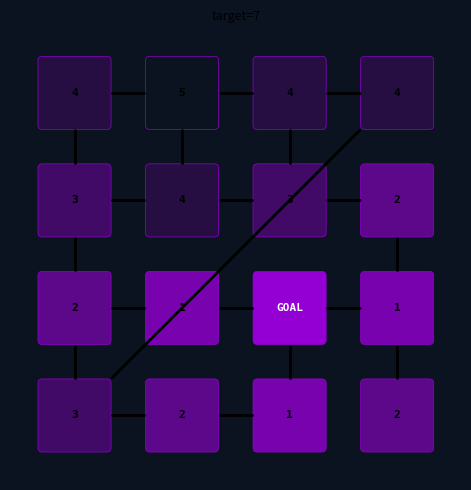

This chart was generated by the following Python code: (Note: this script raises an exception after producing the figure.)
"""
grid_distance_viz.py

Visualize, for a chosen target node, how far (in graph hops) every other node
is from it — laid out on a SIZE x SIZE grid the same way your existing cell
drawing code does (s -> row, col = divmod(s, SIZE)).

Key ideas
---------
- Distance is computed with nx.shortest_path_length(G, target=target), which
  gives the hop count from every node TO `target`. This is the natural choice
  here ("how far is each node from the target") and it's also the version
  that does the right thing automatically if G is a DiGraph (it walks edges
  backwards from the target instead of you having to call G.reverse()
  yourself). If you actually want distance FROM the target outward instead,
  swap to source=target.
- Cell fill color fades from `near_color` (close to target) to `far_color`
  (far from target), interpolated by hop count. Unreachable nodes (not in the
  shortest-path dict at all) get their own muted color.
- The "coverage boundary" is drawn using the grid's *geometric* adjacency
  (up/down/left/right neighbor cells), not G's edges — i.e. it traces the
  outline of "all cells with distance <= boundary_distance" as a region on
  the physical grid, regardless of how convoluted G's actual connectivity is.
- G's *actual* edges are drawn as lines connecting the *edges* of the squares
  (not passing through their centers/faces), so you can see the real
  connectivity — walls that break a grid edge simply have no line, and any
  shortcut/teleport edge shows up as a line cutting across the grid. Squares
  are drawn smaller than one grid unit so there's visible empty space between
  them for these connector lines to occupy.
- Row 0 (nodes 0..size-1) is at the BOTTOM of the plot and the highest-index
  row is at the TOP — i.e. normal mathematical y-axis orientation, not image
  orientation.
"""

import numpy as np
import networkx as nx
import matplotlib.pyplot as plt
import matplotlib.patches as mpatches
import matplotlib.colors as mcolors
import matplotlib.collections as mcoll
from matplotlib.colors import to_rgba

def _region_boundary_segments(covered, size, half_width):
    """
    Given a set of node ids (covered) laid out on a size x size grid,
    return line segments tracing the outer boundary of that region using
    geometric (grid) adjacency.
    """
    segments = []
    for s in covered:
        r, c = divmod(s, size)
        y = r
        neighbor_cells = {
            "top":    (r - 1, c),
            "bottom": (r + 1, c),
            "left":   (r, c - 1),
            "right":  (r, c + 1),
        }
        for side, (nr, nc) in neighbor_cells.items():
            in_bounds = 0 <= nr < size and 0 <= nc < size
            neighbor_id = nr * size + nc if in_bounds else None
            if neighbor_id is None or neighbor_id not in covered:
                if side == "top":
                    seg = [(c - half_width, y - half_width), (c + half_width, y - half_width)]
                elif side == "bottom":
                    seg = [(c - half_width, y + half_width), (c + half_width, y + half_width)]
                elif side == "left":
                    seg = [(c - half_width, y - half_width), (c - half_width, y + half_width)]
                else:  # right
                    seg = [(c + half_width, y - half_width), (c + half_width, y + half_width)]
                segments.append(seg)
    return segments


def _boundary_point(cx, cy, dx, dy, half_width, gap):
    """
    Starting at center (cx, cy), walk along direction (dx, dy) until exiting
    a square of half-width `half_width` centered there, plus an extra `gap`.
    Since square sides are axis-aligned, the exit point along any ray is
    where the largest axis component reaches half_width — this is exact,
    not an approximation via a circumscribed circle.
    """
    scale = max(abs(dx), abs(dy))
    if scale == 0:
        return cx, cy
    t = (half_width + gap) / scale
    return cx + dx * t, cy + dy * t


def _draw_graph_edges(ax, G, size, node_half_width=1, edge_gap=0.05,
                       edge_color="#8FA3C7", edge_alpha=0.7,
                       edge_lw=1.3, arrow_color="#B7C6E0", arrow_lw=1.5,
                       arrow_alpha=0.95):
    """
    Overlay G's actual edges as lines connecting the *boundaries* of the
    squares (not their centers), so lines occupy the empty space between
    cells rather than cutting across the cell faces. Undirected edges are
    drawn as plain lines; directed edges get an arrowhead. If a DiGraph has
    edges going both ways between two nodes, each direction is drawn with a
    slight curve so the two arrows don't sit exactly on top of each other.
    Self-loops are skipped (no useful geometric representation here).
    """
    directed = G.is_directed()

    def center(s):
        r, c = divmod(s, size)
        return (c, r)

    def clipped_endpoints(xu, yu, xv, yv):
        dx, dy = xv - xu, yv - yu
        start = _boundary_point(xu, yu, dx, dy, node_half_width, edge_gap)
        end = _boundary_point(xv, yv, -dx, -dy, node_half_width, edge_gap)
        return start, end

    if directed:
        for u, v in G.edges():
            if u == v:
                continue
            xu, yu = center(u)
            xv, yv = center(v)
            start, end = clipped_endpoints(xu, yu, xv, yv)
            reciprocal = G.has_edge(v, u)
            rad = 0.15 if reciprocal else 0.0
            arrow = mpatches.FancyArrowPatch(
                start, end,
                connectionstyle=f"arc3,rad={rad}",
                arrowstyle="-|>",
                mutation_scale=10,
                linewidth=arrow_lw,
                color=arrow_color,
                alpha=arrow_alpha,
                zorder=2.5,
            )
            ax.add_patch(arrow)
    else:
        seen = set()
        for u, v in G.edges():
            if u == v:
                continue
            pair = frozenset((u, v))
            if pair in seen:
                continue
            seen.add(pair)
            xu, yu = center(u)
            xv, yv = center(v)
            start, end = clipped_endpoints(xu, yu, xv, yv)
            ax.plot([start[0], end[0]], [start[1], end[1]], color=edge_color,
                    linewidth=edge_lw, alpha=edge_alpha, zorder=2.5,
                    solid_capstyle="round")


def plot_target_coverage(
    G,
    target,
    size=4,
    boundary_distance=4,
    ax=None,
    near_color="darkviolet",
    far_color="thistle",
    unreachable_color="#12141A",
    target_color="darkviolet",
    target_edge="darkviolet",
    default_edge="darkviolet",
    boundary_color="w",
    use_source=False,
    show_edges=True,
    show_boundary=False,
    node_half_width=0.3,
    edge_gap=0.05,
    edge_color="k",
    edge_alpha=1,
    edge_lw=2,
    arrow_color="#B7C6E0",
):
    """
    Draw one grid panel showing hop-distance-to-`target` for every node.

    use_source=False (default): distance is "node -> target" (shortest_path_length
        with target=target). Correct choice for directed graphs when you mean
        "how far is this node from the target".
    use_source=True: distance is "target -> node" (shortest_path_length with
        source=target). Use this if you want outward distance from the target.

    show_edges=True: overlay G's actual edges (lines, or arrows if G is a
        DiGraph) on top of the cells so you can see the real connectivity.

    node_half_width: half the side length of each square (in the same units
        as node spacing, which is 1.0). Smaller values leave more empty space
        between squares for the connecting edge lines to occupy.
    edge_gap: small additional gap between where a line/arrow stops and the
        square's edge, so lines don't visually touch the squares.
    """
    if ax is None:
        _, ax = plt.subplots(figsize=(4.5, 4.5))

    n_nodes = size * size

    if use_source:
        dist = dict(nx.shortest_path_length(G, source=target))
    else:
        dist = dict(nx.shortest_path_length(G, target=target))

    finite_d = [d for n, d in dist.items() if n != target]
    max_d = max(finite_d) if finite_d else 1
    max_d = max(max_d, 1)  # avoid divide-by-zero

    cmap = mcolors.LinearSegmentedColormap.from_list("fade", [near_color, far_color])

    for s in range(n_nodes):
        r, c = divmod(s, size)
        y = r

        if s == target:
            d=0
            face, edge, lbl_col = target_color, target_edge, 'w' # "#AADDAA"
            label = "GOAL"
        elif s not in dist:
            face, edge, lbl_col = unreachable_color, default_edge, 'k' #"#555F73"
            label = f"{s}\n\u00d7"  # x mark for unreachable
        else:
            d = dist[s]
            face = near_color #mcolors.to_hex(cmap(min(d, max_d) / max_d))
            edge, lbl_col = default_edge, 'k' #"#D7E3FC"
            label = f"{d}"

        rect = mpatches.FancyBboxPatch(
            (c - node_half_width, y - node_half_width),
            2 * node_half_width, 2 * node_half_width,
            boxstyle="round,pad=0.04",
            linewidth=0.5,
            edgecolor=edge,
            facecolor=to_rgba(face, alpha=np.clip(1-1/ 5*d,0,1)),
            zorder=2,
        )
        ax.add_patch(rect)
        ax.text(c, y, label, ha="center", va="center",
                fontsize=8, color=lbl_col, fontweight="bold",
                fontfamily="monospace", zorder=3)

    if show_edges:
        _draw_graph_edges(ax, G, size, node_half_width=node_half_width,
                           edge_gap=edge_gap, edge_color=edge_color,
                           edge_alpha=edge_alpha, edge_lw=edge_lw,
                           arrow_color=arrow_color)

    # coverage boundary: all cells within boundary_distance hops (incl. target)
    if show_boundary:
        covered = {s for s, d in dist.items() if d <= boundary_distance}
        covered.add(target)
        segments = _region_boundary_segments(covered, size, node_half_width)
        if segments:
            lc = mcoll.LineCollection(segments, colors=boundary_color, linewidths=3,
                                    zorder=4, capstyle="round")
            ax.add_collection(lc)

    ax.set_xlim(-0.6, size - 0.4)
    ax.set_ylim(-0.6, size - 0.4)
    ax.set_aspect("equal")
    ax.axis("off")
    ax.set_title(f"target={target+1}",
                 color="k", fontsize=9)
    return ax


def plot_all_targets(G, size=4, boundary_distance=4, ncols=4, panel_size=3.0,
                      bg_color="w", **kwargs):
    """One panel per target node, arranged in a grid of subplots."""
    
    n_nodes = size * size
    nrows = int(np.ceil(n_nodes / ncols))
    fig, axes = plt.subplots(nrows, ncols,
                              figsize=(panel_size * ncols, panel_size * nrows))
    fig.patch.set_facecolor(bg_color)

    axes_grid = np.atleast_2d(axes)

    for target in range(n_nodes):
        row = target // ncols
        col = target % ncols
        ax = axes_grid[nrows - 1 - row, col]   # reverse the row order
        ax.set_facecolor(bg_color)
        plot_target_coverage(G, target, size=size,
                              boundary_distance=boundary_distance, ax=ax, **kwargs)

    for ax in axes_grid[n_nodes:]:
        ax.axis("off")

    fig.tight_layout()
    return fig


if __name__ == "__main__":
    # ---- demo with a *customized* (non-fully-connected) 4x4 grid ----
    SIZE = 4
    G = nx.grid_2d_graph(SIZE, SIZE)
    G = nx.convert_node_labels_to_integers(G, ordering="sorted")

    # knock out a few edges to simulate walls / custom connectivity
    walls = [(1, 5), (5, 9), (6, 10), (2, 3), (11, 15)]
    for u, v in walls:
        if G.has_edge(u, v):
            G.remove_edge(u, v)

    # add one "teleport" shortcut edge to make it visually non-grid-like
    G.add_edge(0, 15)

    fig1 = plt.figure(figsize=(5, 5))
    ax1 = fig1.add_subplot(111)
    fig1.patch.set_facecolor("#0B1220")
    ax1.set_facecolor("#0B1220")
    plot_target_coverage(G, target=6, size=SIZE, boundary_distance=4, ax=ax1)
    fig1.tight_layout()
    fig1.savefig("/home/claude/single_target_demo.png", dpi=150,
                 facecolor=fig1.get_facecolor())

    fig2 = plot_all_targets(G, size=SIZE, boundary_distance=4, ncols=4)
    fig2.savefig("/home/claude/all_targets_demo.png", dpi=150,
                 facecolor=fig2.get_facecolor())

    # ---- directed-graph demo, to show arrow edges ----
    DG = nx.DiGraph()
    DG.add_nodes_from(range(SIZE * SIZE))
    for u, v in G.edges():
        DG.add_edge(u, v)          # keep most connections two-way
        DG.add_edge(v, u)
    DG.remove_edge(6, 2)           # ...except make a couple one-way
    DG.remove_edge(9, 8)

    fig3 = plt.figure(figsize=(5, 5))
    ax3 = fig3.add_subplot(111)
    fig3.patch.set_facecolor("#0B1220")
    ax3.set_facecolor("#0B1220")
    plot_target_coverage(DG, target=6, size=SIZE, boundary_distance=4, ax=ax3)
    fig3.tight_layout()
    fig3.savefig("/home/claude/directed_demo.png", dpi=150,
                 facecolor=fig3.get_facecolor())

    print("saved single_target_demo.png, all_targets_demo.png, directed_demo.png")
